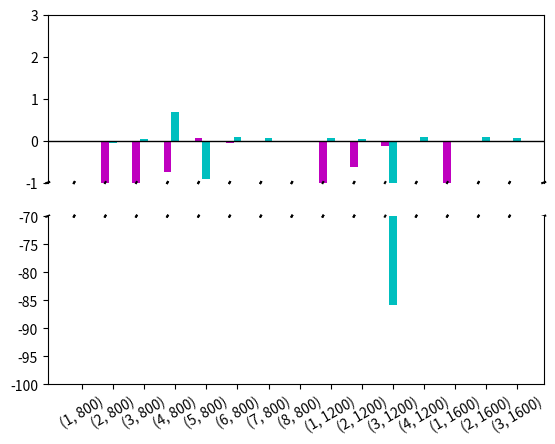

The matplotlib source for this figure:

import numpy as np
import matplotlib.pyplot as plt


def normalizedata(array): # normalize data in the range [0, 100]
    normarray=[] 
    for x in array:
        normx=((x - min(array))/(max(array) - min(array)))*100
        normarray.append(normx)

    return np.array(normarray)


cov1=np.array([36.29,
60.77,
79.66,
90.26,
95.16,
99.08,
99.92,
100,
54.39,
91.69,
98.41,
100,
75.12,
99.8,
100
])

pref1=np.array([92.22,
191.02,
280.56,
363.78,
407.14,
436.01,
451.93,
457.87,
167.97,
350.2,
411.99,
440.23,
268.15,
409.74,
427.43
])


cov2=np.array([39.19,
60.74,
79.65,
90.25,
95.42,
99.08,
99.92,
100,
54.05,
91.69,
98.41,
100,
75.12,
99.8,
100
])

pref2=np.array([92.63,
191,
280.68,
366.08,
403.57,
436.01,
451.8,
457.49,
168.46,
350.2,
98.4,
440.22,
268.17,
409.74,
427.38
])

normcov1=normalizedata(cov1)
normcov2=normalizedata(cov2)
normpref1=normalizedata(pref1)
normpref2=normalizedata(pref2)

##print(normcov1)
##print(normcov2)
##print(normpref1)
##print(normpref1)

##data=[]
##data=[list(normcov2-normcov1),list(normpref2-normpref1)] 
data1 = normcov2-normcov1
data2 = normpref2-normpref1
index = ['(1, 800)', '(2, 800)', '(3, 800)', '(4, 800)', '(5, 800)', '(6, 800)', '(7, 800)', '(8, 800)', '(1, 1200)', '(2, 1200)', '(3, 1200)', '(4, 1200)', '(1, 1600)', '(2, 1600)', '(3, 1600)']
r = np.arange(len(index))
bar_width = 0.25
r1 = [x + bar_width for x in r]
print(r)
#print(data1)
#print(data2)
#print(index)

fig, (ax1,ax2) = plt.subplots(2,1,sharex = True)
ax1.spines['bottom'].set_visible(False)
ax1.tick_params(axis='x',which='both',bottom=False)
ax2.spines['top'].set_visible(False)

##bs = 500
##ts = 1000

ax2.set_ylim(-100, -70)
ax1.set_ylim(-1, 3)
ax2.set_xticklabels( ('(1, 800)', '(2, 800)', '(3, 800)', '(4, 800)', '(5, 800)', '(6, 800)', '(7, 800)', '(8, 800)', '(1, 1200)', '(2, 1200)', '(3, 1200)', '(4, 1200)', '(1, 1600)', '(2, 1600)', '(3, 1600)'), rotation = 25)
ax2.set_xticks(r1)
ax1.axhline(linewidth = 1, color ='k') 

bars1 = ax1.bar(r, data1,bar_width, color = 'm')
bars2 = ax2.bar(r, data1,bar_width,color = 'm')
bars3 = ax1.bar(r1, data2,bar_width, color = 'c')
bars4 = ax2.bar(r1, data2,bar_width, color = 'c')

for tick in ax2.get_xticklabels():
    tick.set_rotation(30)
d = .003  
kwargs = dict(transform=ax1.transAxes, color='k', clip_on=False)
ax2.plot((-d, +d), (-d, +d), **kwargs)      
ax2.plot((1 - d, 1 + d), (-d, +d), **kwargs)
kwargs.update(transform=ax2.transAxes)  
ax1.plot((-d, +d), (1 - d, 1 + d), **kwargs)  
ax1.plot((1 - d, 1 + d), (1 - d, 1 + d), **kwargs)

for b1, b2, b3, b4 in zip(bars1, bars2, bars3, bars4):
    posx = b2.get_x() + b2.get_width()/2.
    if b2.get_height() > -70:
        ax2.plot((posx-3*d, posx+3*d), (1 - d, 1 + d), color='k', clip_on=False,
                 transform=ax2.get_xaxis_transform())
    if b1.get_height() > -1:
        ax1.plot((posx-3*d, posx+3*d), (- d, + d), color='k', clip_on=False,
                 transform=ax1.get_xaxis_transform())
    if b3.get_height() > -70:
        ax2.plot((posx-3*d, posx+3*d), (1 - d, 1 + d), color='k', clip_on=False,
                 transform=ax2.get_xaxis_transform())
    if b4.get_height() > -1:
        ax1.plot((posx-3*d, posx+3*d), (- d, + d), color='k', clip_on=False,
                 transform=ax1.get_xaxis_transform())

plt.show()


